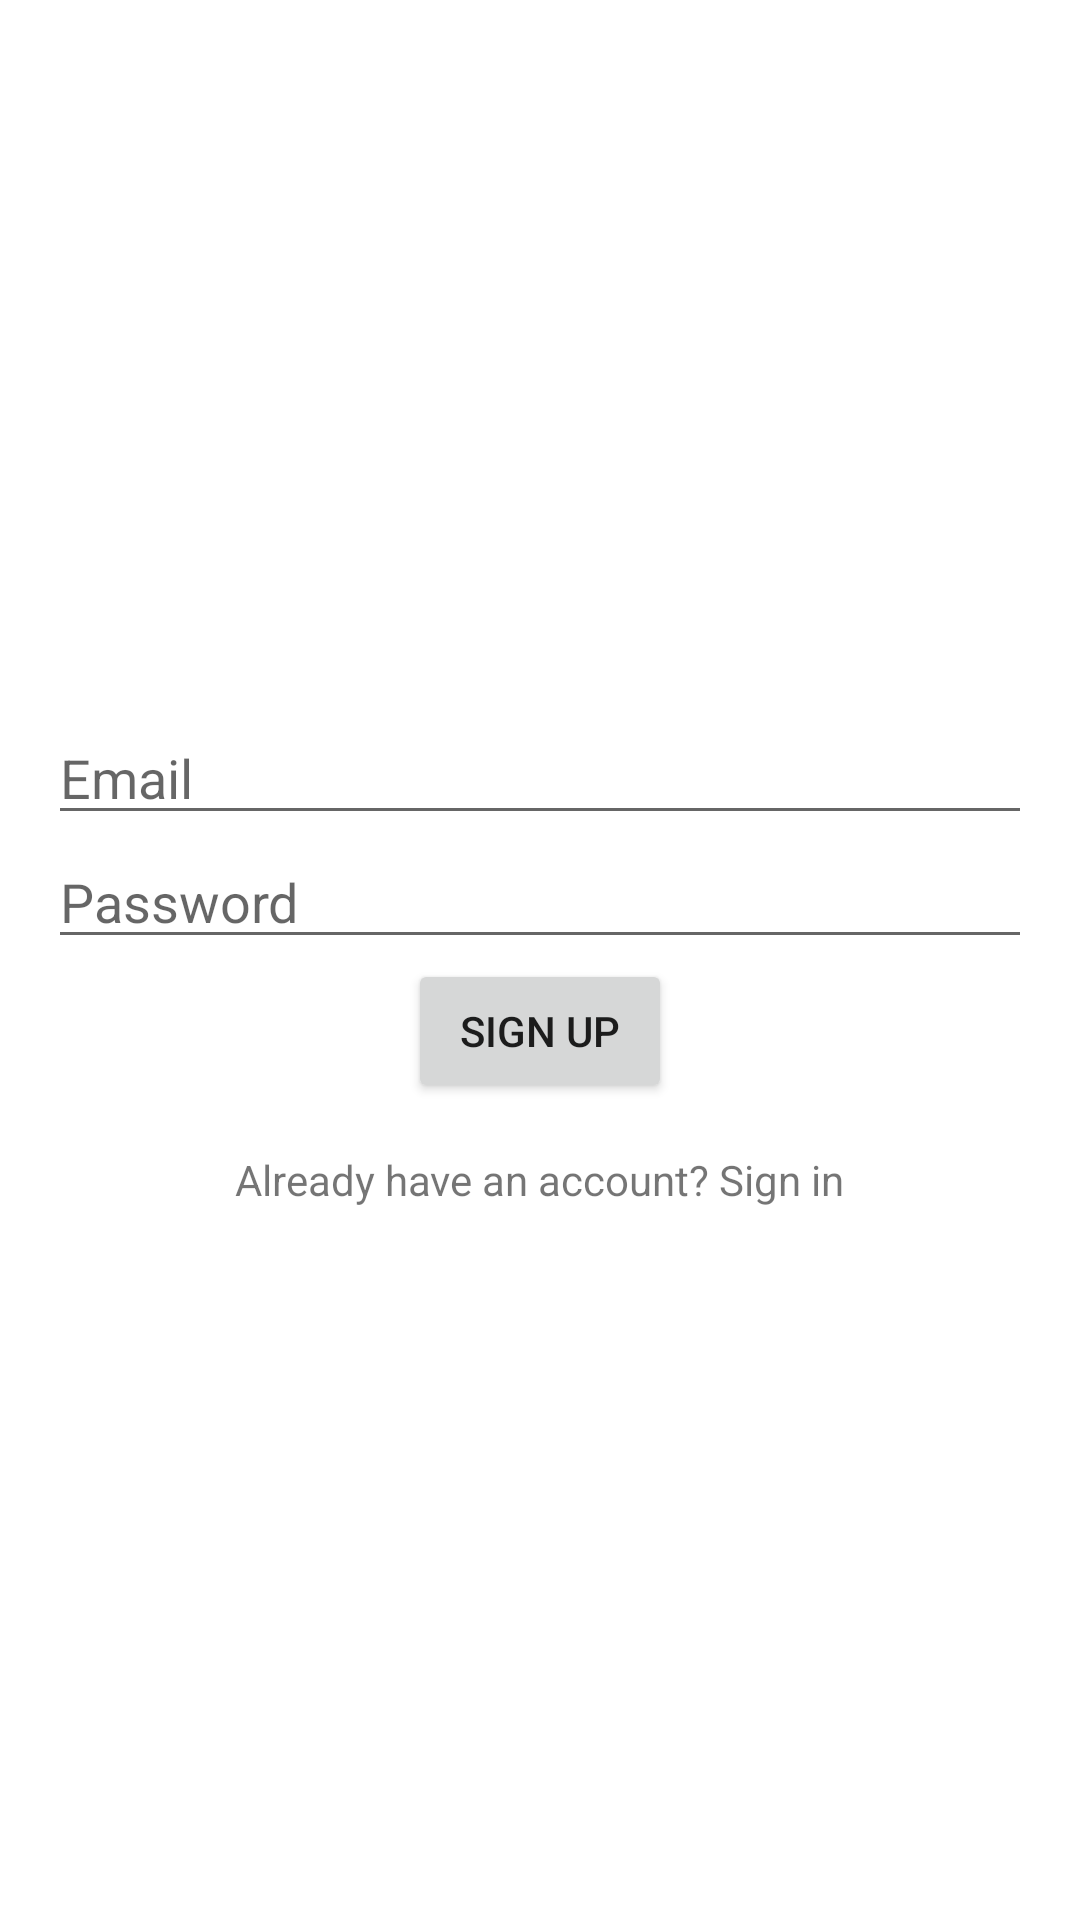

Reconstruct the res/layout file that produces this screen, plus the resources it refers to.
<!-- AndroidManifest.xml: application theme Theme.Meet_app_Y2_Yearlong -->
<!-- res/layout/activity_sign_up.xml -->
<?xml version="1.0" encoding="utf-8"?>
<LinearLayout xmlns:android="http://schemas.android.com/apk/res/android"
    android:id="@+id/signup_layout"
    android:layout_width="match_parent"
    android:layout_height="match_parent"
    android:gravity="center"
    android:orientation="vertical"
    android:padding="16dp">

    <EditText
        android:id="@+id/signup_email_edit_text"
        android:layout_width="match_parent"
        android:layout_height="wrap_content"
        android:hint="Email" />

    <EditText
        android:id="@+id/signup_password_edit_text"
        android:layout_width="match_parent"
        android:layout_height="wrap_content"
        android:hint="Password"
        android:inputType="textPassword" />

    <Button
        android:id="@+id/sign_up_button"
        android:layout_width="wrap_content"
        android:layout_height="wrap_content"
        android:text="Sign Up" />

    <TextView
        android:id="@+id/sign_in_text_view"
        android:layout_width="wrap_content"
        android:layout_height="wrap_content"
        android:layout_marginTop="16dp"
        android:text="Already have an account? Sign in" />

</LinearLayout>
<!-- resources referenced by this layout -->
<resources>
  <style name="Theme.Meet_app_Y2_Yearlong" parent="Theme.MaterialComponents.DayNight.DarkActionBar">
          
          <item name="colorPrimary">@color/purple_500</item>
          <item name="colorPrimaryVariant">@color/purple_700</item>
          <item name="colorOnPrimary">@color/white</item>
          
          <item name="colorSecondary">@color/teal_200</item>
          <item name="colorSecondaryVariant">@color/teal_700</item>
          <item name="colorOnSecondary">@color/black</item>
          
          <item name="android:statusBarColor" tools:targetApi="l">?attr/colorPrimaryVariant</item>
          
      </style>
  <!-- not gathered from this repository: default colours our renderer supplied (Android Studio template values) -->
  <color name="purple_500">#FF6200EE</color>
  <color name="purple_700">#FF3700B3</color>
  <color name="teal_200">#FF03DAC5</color>
  <color name="teal_700">#FF018786</color>
  <color name="black">#FF000000</color>
  <color name="white">#FFFFFFFF</color>
</resources>
